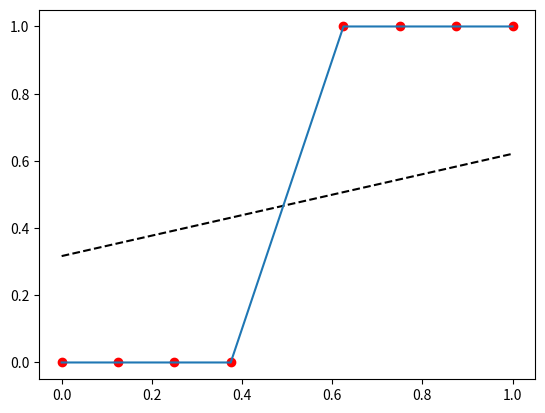

This figure's Python source:
# -*- coding: utf-8 -*-
"""
Exemplo de preditor linear como classificador

[redacted]
"""

import numpy as np
import math
import matplotlib.pyplot as plt

# Simple binary function
def binary(x):
    return 1 if x >= 0.5 else 0

# Linear predictor
def f(x, w, b):
    return np.sum(np.array(x)*np.array(w)) + b

# Binary classifier
def fw(x, w, b):
    return binary(f(x, w, b))

# calculate MSE (mean squared error) for a training data set
def loss(x, y, w, b):
    mse = 0
    n = len(y)
    
    for input, output in zip(x, y):
        error = fw(input, w, b) - output
        mse += math.pow(error, 2)/n
        
    return mse
    
# Trains a linear classifier
# stochastic search for values of weights and bias until MSE is zero
def train(x, y):
    mse = 1
    n = len(x)
    
    while mse != 0:
        w = np.random.normal(0, 2, 1) # random guess
        b = np.random.normal(0, 2, 1) # random guess
        
        mse = loss(x, y, w, b)
        
    return (w, b)

# Arbitrary data set
# input dataset
x = np.array([0, 1, 2, 3, 5, 6, 7, 8])/8
# output dataset
y = np.array([0, 0, 0, 0, 1, 1, 1, 1])

# Learn a linear classifier 
w, b = train(x, y)

# Plot decision boundary and predictions
plt.plot(x, y, 'ro')
yb =  [f(xi, w, b) for xi in x]
yp =  [fw(xi, w, b) for xi in x]
plt.plot(x, yb, 'k--')
plt.plot(x, yp)
plt.show()

print(w)
print(b)